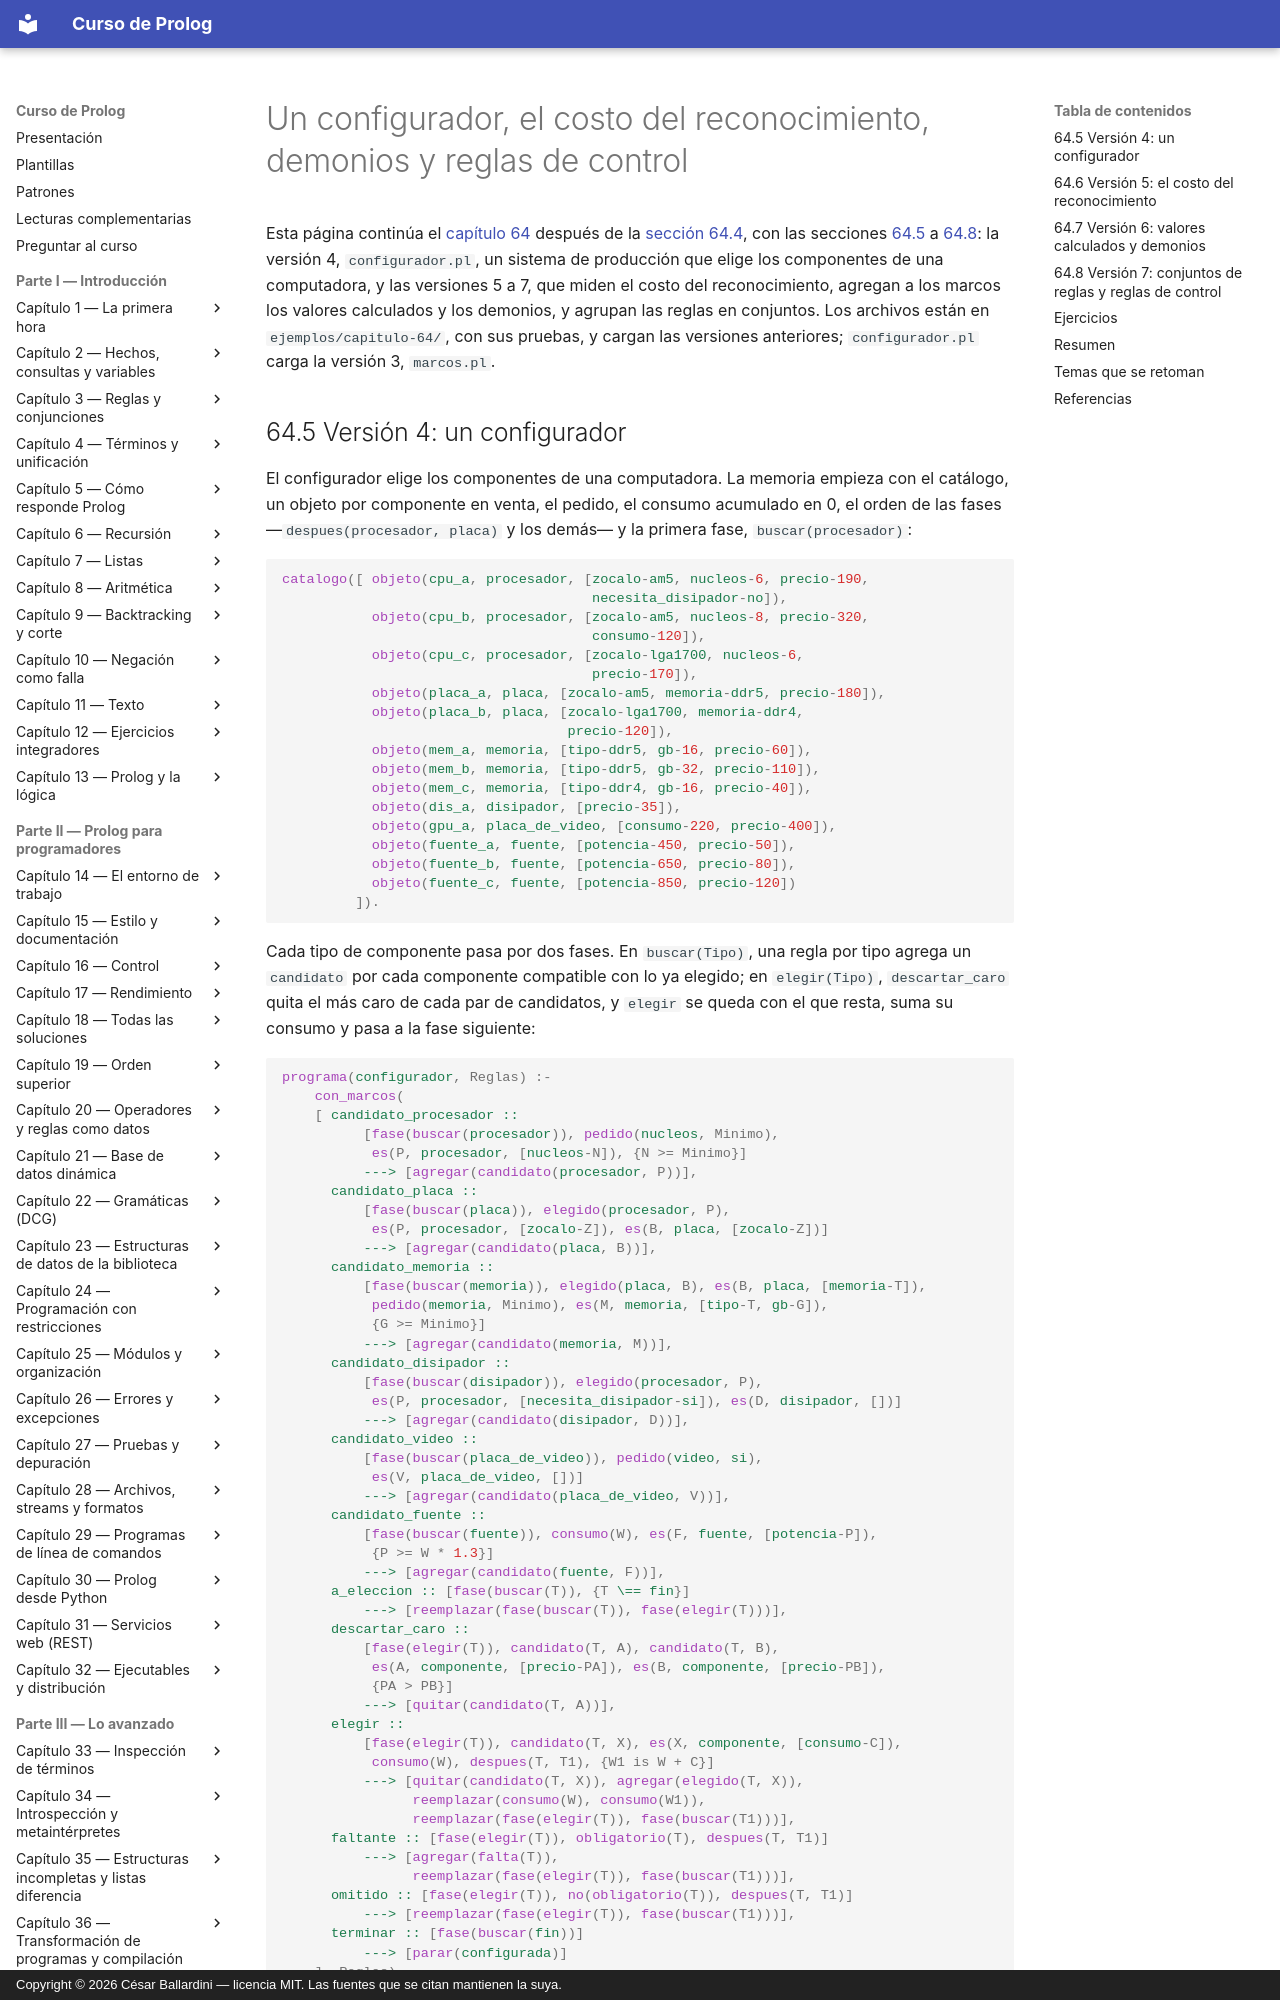

repository: CesarBallardini/curso-de-prolog · page: capitulo-64-proyecto-sistema-produccion/configurador/index.html · generator: mkdocs · copyright: Copyright © 2026 César Ballardini — licencia MIT. Las fuentes que se citan mantienen la suya.

# Un configurador, el costo del reconocimiento, demonios y reglas de control

Esta página continúa el [capítulo 64](index.md) después de la
[sección 64.4](index.md#644-version-3-marcos), con las secciones
[64.5](#645-version-4-un-configurador) a
[64.8](#648-version-7-conjuntos-de-reglas-y-reglas-de-control): la versión
4, `configurador.pl`, un sistema de producción que elige los componentes
de una computadora, y las versiones 5 a 7, que miden el costo del
reconocimiento, agregan a los marcos los valores calculados y los
demonios, y agrupan las reglas en conjuntos. Los archivos están en
`ejemplos/capitulo-64/`, con sus pruebas, y cargan las versiones
anteriores; `configurador.pl` carga la versión 3, `marcos.pl`.
